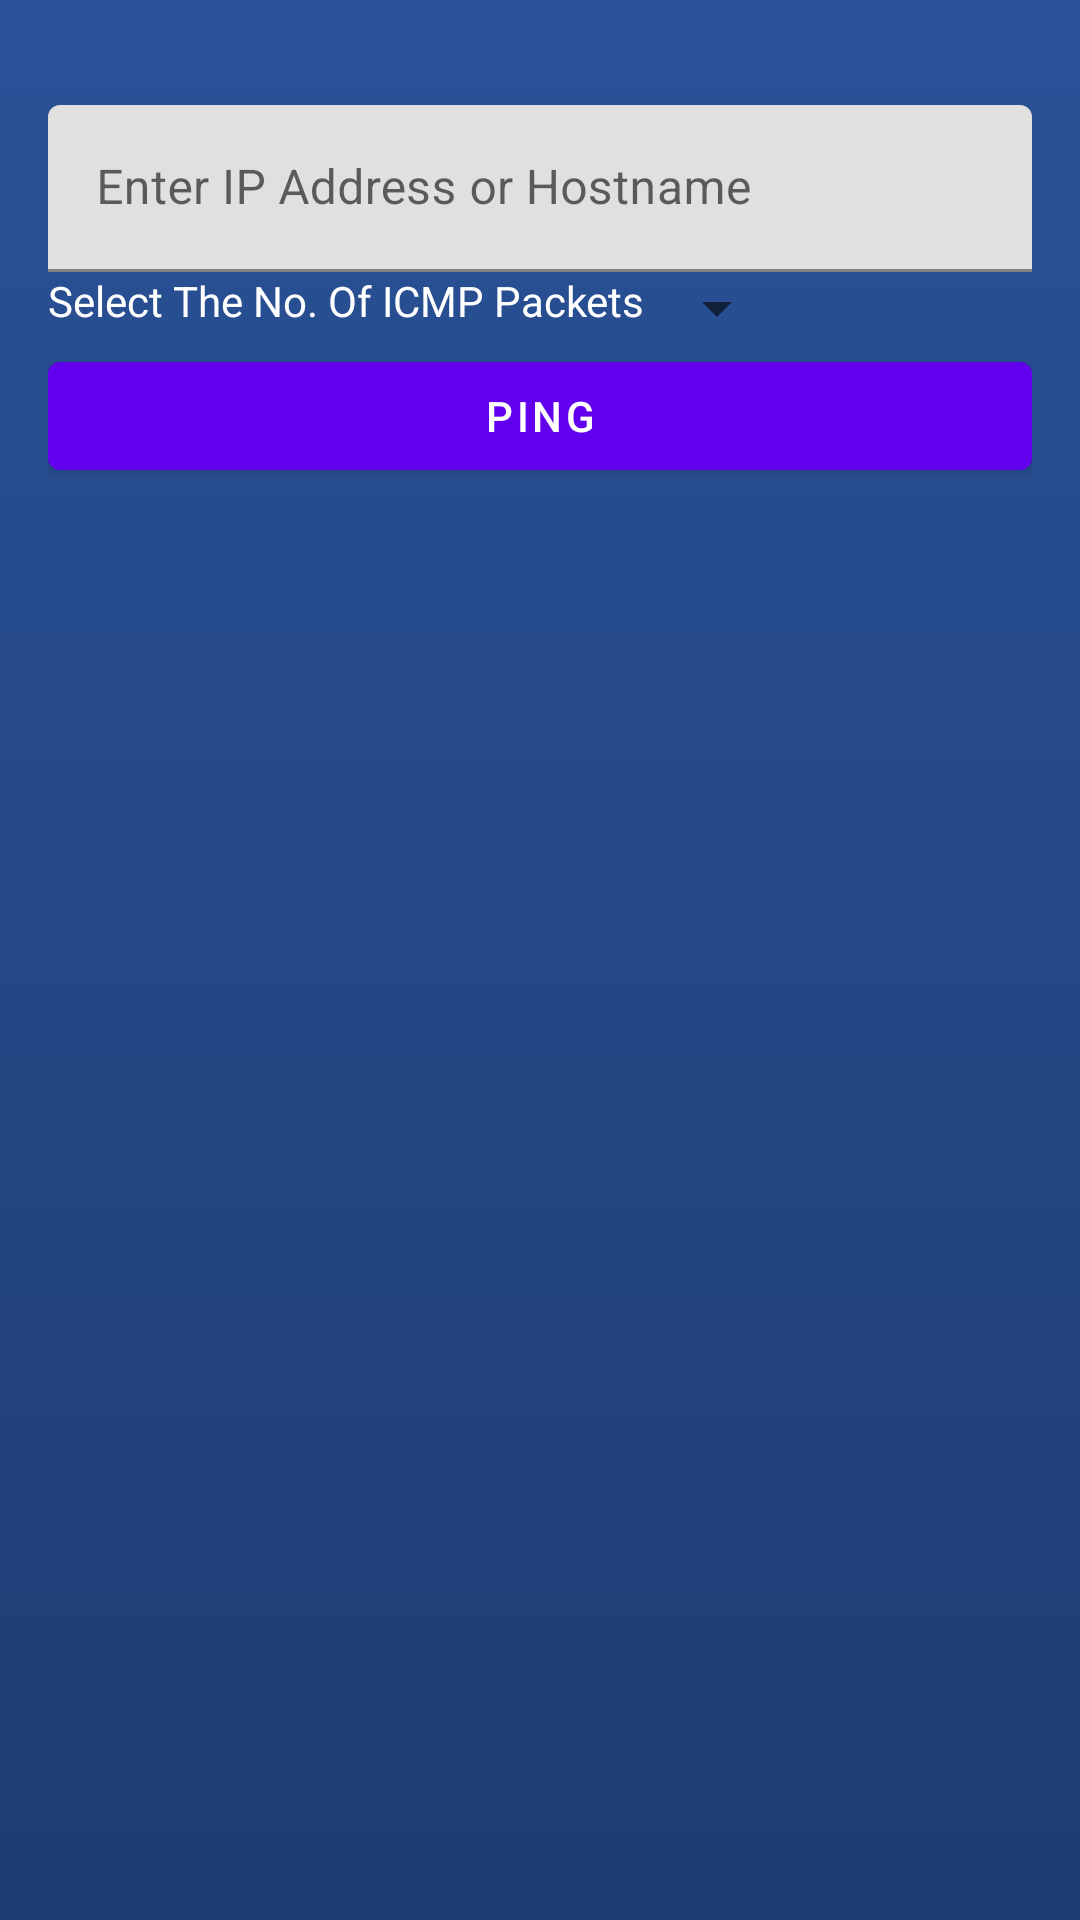

Write the Android layout XML for this screen, with the resource values it uses.
<!-- AndroidManifest.xml: application theme AppTheme -->
<!-- res/layout/activity_ping.xml -->
<?xml version="1.0" encoding="utf-8"?>
<LinearLayout
    xmlns:android="http://schemas.android.com/apk/res/android"
    xmlns:app="http://schemas.android.com/apk/res-auto"
    xmlns:tools="http://schemas.android.com/tools"
    android:background="@drawable/gradient_bg"
    android:layout_width="match_parent"
    android:layout_height="match_parent"
    android:orientation="vertical"
    app:layout_behavior="@string/appbar_scrolling_view_behavior"
    >
    <LinearLayout
        android:layout_width="match_parent"
        android:layout_height="wrap_content"
        android:paddingLeft="@dimen/activity_horizontal_margin"
        android:paddingRight="@dimen/activity_horizontal_margin"
        android:paddingBottom="@dimen/activity_horizontal_margin"
        android:paddingTop="35dp"
        android:orientation="vertical">
        
        <LinearLayout
            android:focusable="true"
            android:focusableInTouchMode="true"
            android:layout_width="0px"
            android:layout_height="0px"/>
        <android.support.design.widget.TextInputLayout
            android:id="@+id/to_text_input_layout"
            android:layout_width="match_parent"
            android:layout_height="wrap_content">
            <EditText
                android:id="@+id/editIpAddress1"
                android:layout_width="match_parent"
                android:layout_height="wrap_content"
                android:textColor="@color/colorAccent"
                android:hint="@string/hint_ip_address"
                android:inputType="textNoSuggestions"/>
        </android.support.design.widget.TextInputLayout>
        <LinearLayout
            android:layout_width="match_parent"
            android:layout_height="wrap_content"
            android:orientation="horizontal">
            <TextView
                android:layout_width="wrap_content"
                android:layout_height="wrap_content"
                android:textColor="@color/colorAccent"
                android:text="@string/selectping"
                />
            <Spinner
                android:id="@+id/spinner1"
                android:textColor="@color/colorAccent"
                android:layout_width="wrap_content"
                android:layout_height="wrap_content"
                />
        </LinearLayout>
        <LinearLayout
            android:layout_width="match_parent"
            android:layout_height="wrap_content"
            android:orientation="horizontal">
            <Button
                android:id="@+id/pingButton"
                android:layout_width="0dp"
                android:layout_height="wrap_content"
                android:layout_weight="1"
                android:text="@string/ping"
                />
        </LinearLayout>
        <ScrollView
            android:id="@+id/scrollView1"
            android:layout_width="match_parent"
            android:layout_height="wrap_content"
            android:paddingBottom="@dimen/activity_horizontal_margin"
            android:clipToPadding="false"
            android:fillViewport="true">
            <TextView
                android:id="@+id/resultText"
                android:paddingLeft="@dimen/activity_horizontal_margin"
                android:paddingRight="@dimen/activity_horizontal_margin"
                android:textColor="@color/colorAccent"
                android:layout_width="wrap_content"
                android:layout_height="wrap_content"
                />
        </ScrollView>
    </LinearLayout>
</LinearLayout>
<!-- resources referenced by this layout -->
<resources>
  <color name="colorAccent">#ffffff</color>
  <dimen name="activity_horizontal_margin">16dp</dimen>
  <!-- drawable gradient_bg (drawable) -->
  <?xml version="1.0" encoding="utf-8"?>
  <selector xmlns:android="http://schemas.android.com/apk/res/android">
  <item>
      <shape>
          <gradient
              android:angle="90"
              android:startColor="#1e3c72"
              android:endColor="#2a5298"
              android:type="linear"
              />
      </shape>
  </item>
  </selector>
  <string name="hint_ip_address">Enter IP Address or Hostname</string>
  <string name="ping">Ping</string>
  <string name="selectping">Select The No. Of ICMP Packets</string>
</resources>
